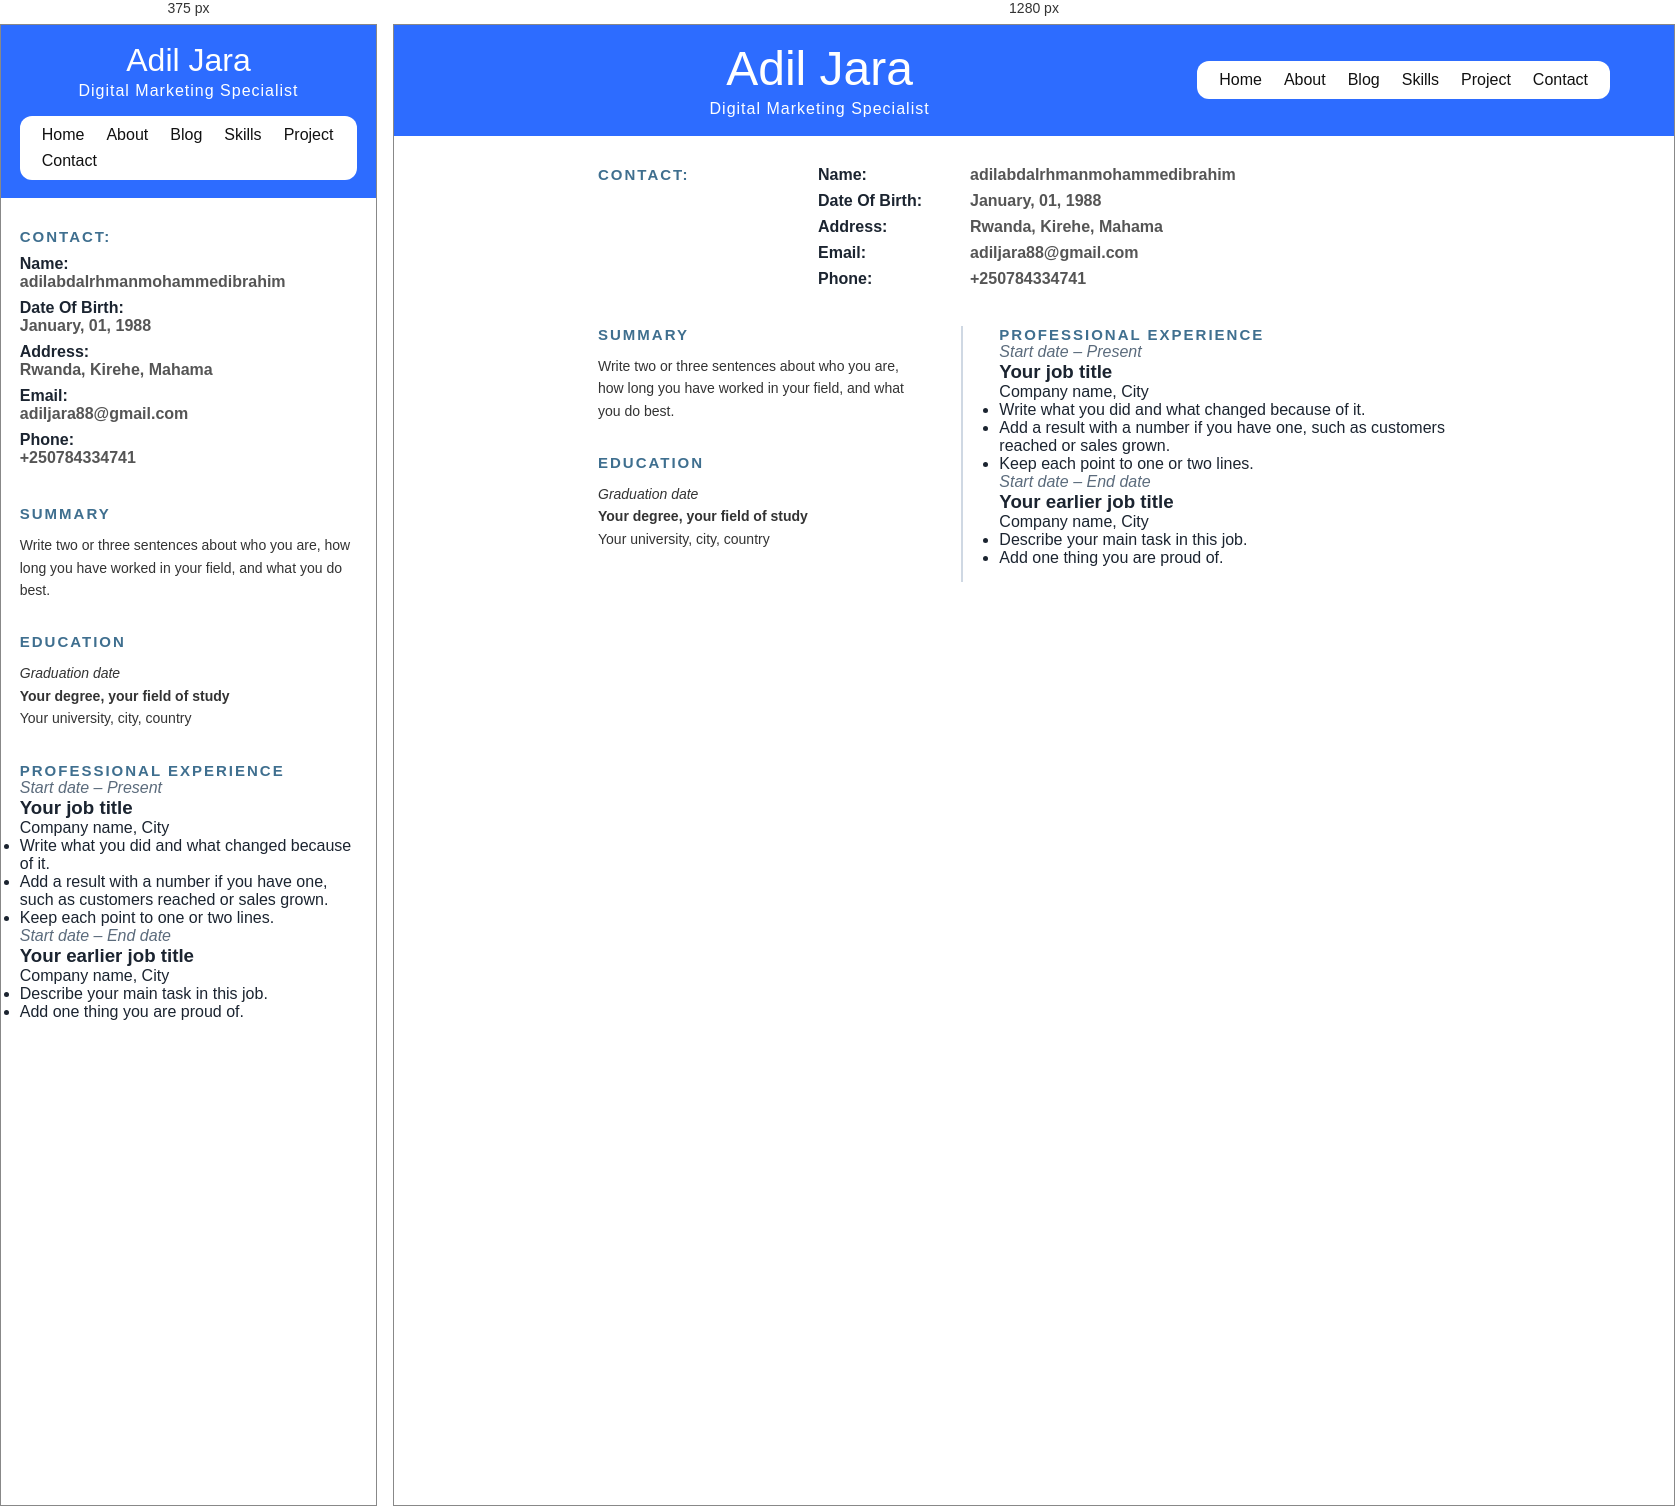
Rendered at 375 px and 1280 px, left to right.

<!-- file: cv.html -->
<!DOCTYPE html>
<html lang="en">
<head>
  <meta charset="UTF-8">
  <meta name="viewport" content="width=device-width, initial-scale=1">
  <title>CV - Adil Jara</title>
  <link rel="stylesheet" href="cv.css">
</head>
<body>

  <header class="cv-header">
    <div class="cv-title">
      <h1>Adil Jara</h1>
      <p>Digital Marketing Specialist</p>
    </div>

    <nav class="nav-pill" aria-label="Main">
       <a href="index.html" class="active">Home</a>
    <a href="about.html">About</a>
    <a href="dashboard.html">Blog</a>
    <a href="skills.html">Skills</a>
    <a href="projects.html">Project</a>
    <a href="contact.html">Contact</a>
   
    </nav>
  </header>

    <main>

    <section class="cv-contact">
      <h2 class="cv-heading">Contact:</h2>

      <dl class="contact-list">
        <div>
          <dt>Name:</dt>
          <dd>adilabdalrhmanmohammedibrahim</dd>
        </div>
        <div>
          <dt>Date Of Birth:</dt>
          <dd><time datetime="1988-01-01">January, 01, 1988</time></dd>
        </div>
        <div>
          <dt>Address:</dt>
          <dd>Rwanda, Kirehe, Mahama</dd>
        </div>
        <div>
          <dt>Email:</dt>
          <dd><a href="mailto:adiljara88@gmail.com">adiljara88@gmail.com</a></dd>
        </div>
        <div>
          <dt>Phone:</dt>
          <dd><a href="tel:+250784334741">+250784334741</a></dd>
        </div>
      </dl>
    </section>

    <div class="cv-body">

      <aside class="cv-left">

        <section class="cv-block">
          <h2 class="cv-heading">Summary</h2>
          <p>Write two or three sentences about who you are, how long you have worked in your field, and what you do best.</p>
        </section>

        <section class="cv-block">
          <h2 class="cv-heading">Education</h2>
          <p class="cv-date">Graduation date</p>
          <p class="cv-strong">Your degree, your field of study</p>
          <p>Your university, city, country</p>
        </section>

      </aside>

      <section class="cv-right">
               <h2 class="cv-heading">Professional Experience</h2>

        <article class="job">
          <p class="cv-date">Start date – Present</p>
          <h3>Your job title</h3>
          <p class="company">Company name, City</p>
          <ul>
            <li>Write what you did and what changed because of it.</li>
            <li>Add a result with a number if you have one, such as customers reached or sales grown.</li>
            <li>Keep each point to one or two lines.</li>
          </ul>
        </article>

        <article class="job">
          <p class="cv-date">Start date – End date</p>
          <h3>Your earlier job title</h3>
          <p class="company">Company name, City</p>
          <ul>
            <li>Describe your main task in this job.</li>
            <li>Add one thing you are proud of.</li>
          </ul>
        </article>
      </section>

    </div>

  </main>
<script src="auth.js"></script>
</body>
</html>

/* @media block from cv.css */
@media (max-width: 700px) {
  .cv-header {
    flex-direction: column;
  }

    .cv-contact {
    grid-template-columns: 1fr;
    gap: 10px;
  }

  .contact-list div {
    grid-template-columns: 1fr;
    gap: 0;
  }

  .cv-body {
    grid-template-columns: 1fr;
  }

  .cv-left {
    padding-right: 0;
  }

  .cv-right {
    padding-left: 0;
    border-left: 0;
  }

  .cv-title {
    flex: none;
  }
}